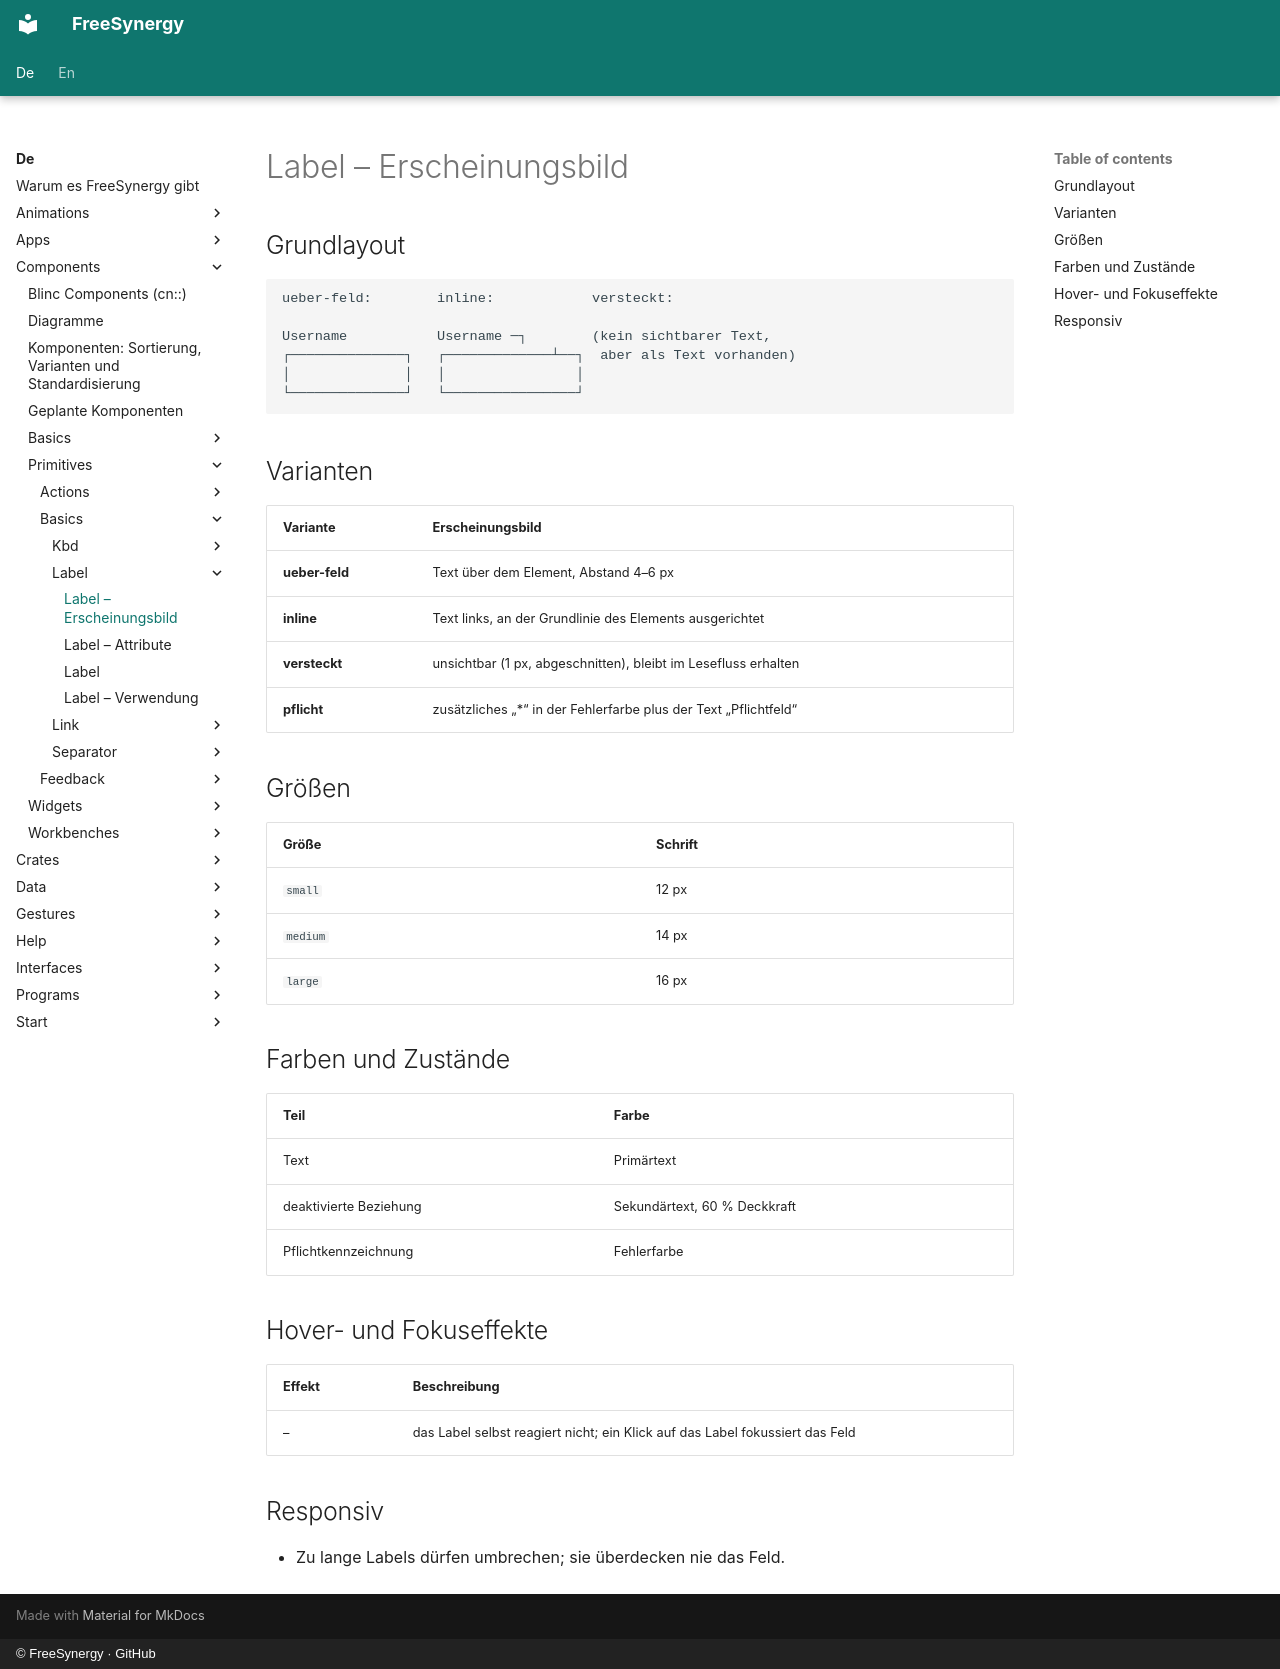

repository: FreeSynergy/fs-documentation · page: de/components/primitives/basics/label/appearance/index.html · generator: mkdocs · copyright: © FreeSynergy · GitHub

# Label – Erscheinungsbild

## Grundlayout

```
ueber-feld:        inline:            versteckt:

Username           Username ─┐        (kein sichtbarer Text,
┌──────────────┐   ┌─────────────┴──┐  aber als Text vorhanden)
│              │   │                │
└──────────────┘   └────────────────┘
```

## Varianten

| Variante | Erscheinungsbild |
|---------|------------|
| **ueber-feld** | Text über dem Element, Abstand 4–6 px |
| **inline** | Text links, an der Grundlinie des Elements ausgerichtet |
| **versteckt** | unsichtbar (1 px, abgeschnitten), bleibt im Lesefluss erhalten |
| **pflicht** | zusätzliches „*“ in der Fehlerfarbe plus der Text „Pflichtfeld“ |

## Größen

| Größe | Schrift |
|------|------|
| `small` | 12 px |
| `medium` | 14 px |
| `large` | 16 px |

## Farben und Zustände

| Teil | Farbe |
|------|------|
| Text | Primärtext |
| deaktivierte Beziehung | Sekundärtext, 60 % Deckkraft |
| Pflichtkennzeichnung | Fehlerfarbe |

## Hover- und Fokuseffekte

| Effekt | Beschreibung |
|--------|-------------|
| – | das Label selbst reagiert nicht; ein Klick auf das Label fokussiert das Feld |

## Responsiv

- Zu lange Labels dürfen umbrechen; sie überdecken nie das Feld.
